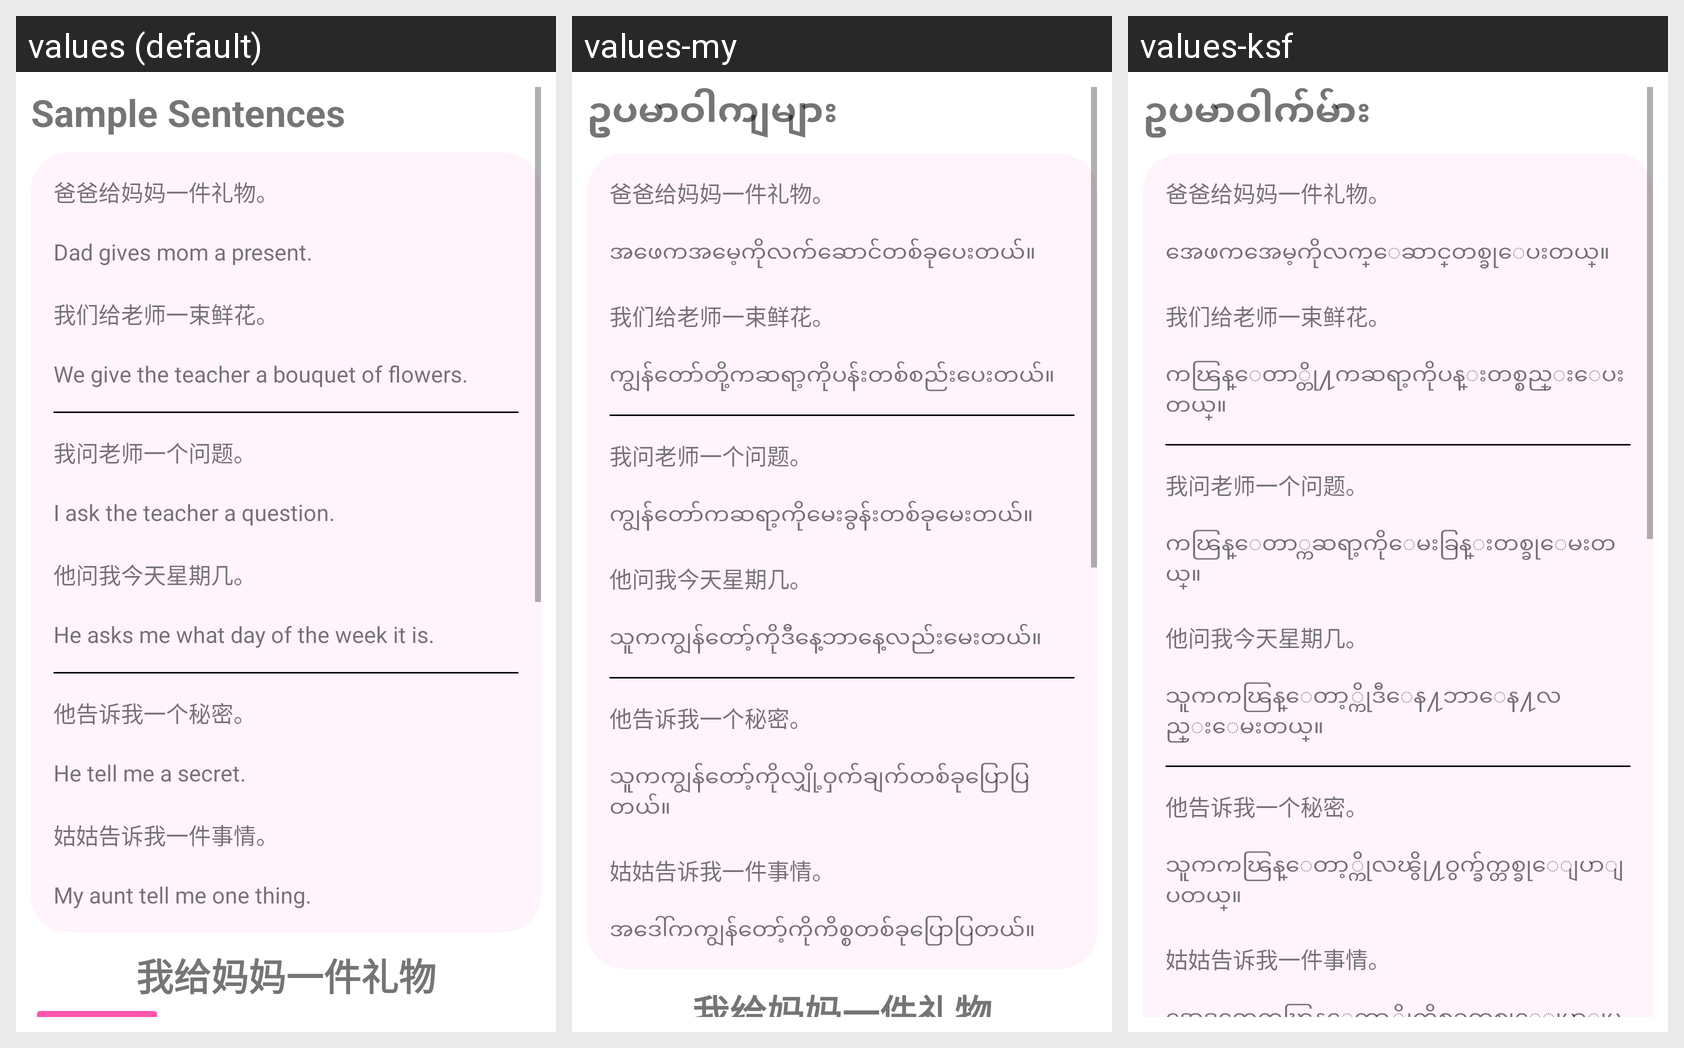

Translations of the strings shown on this Android screen, per locale in the grid:
Android screen res/layout/fragment_reading7.xml rendered under 3 locales, left to right: values (default), values-my, values-ksf. Device: Nexus 5 (rendered at 1080×1920; each locale shown at half size, 540×960, under a caption strip naming it); theme Theme.Hanyu3.
Strings drawn on this screen, with the default value and each locale's value (text and hints the layout hard-codes, and strings that could not be matched under every locale, appear in the picture but are not listed):

sample_sentences
  values: Sample Sentences
  values-my: ဥပမာဝါကျများ
  values-ksf: ဥပမာဝါက်မ်ား

l7s1
  values: Dad gives mom a present. 
  values-my: အဖေကအမေ့ကိုလက်ဆောင်‌တစ်ခုပေးတယ်။
  values-ksf: အေဖကအေမ့ကိုလက္ေဆာင္‌တစ္ခုေပးတယ္။

l7s2
  values: We give the teacher a bouquet of flowers. 
  values-my: ကျွန်တော်တို့ကဆရာ့ကိုပန်းတစ်စည်းပေးတယ်။
  values-ksf: ကၽြန္ေတာ္တို႔ကဆရာ့ကိုပန္းတစ္စည္းေပးတယ္။

l7s3
  values: I ask the teacher a question. 
  values-my: ကျွန်တော်ကဆရာ့ကိုမေးခွန်းတစ်ခုမေးတယ်။
  values-ksf: ကၽြန္ေတာ္ကဆရာ့ကိုေမးခြန္းတစ္ခုေမးတယ္။

l7s4
  values: He asks me what day of the week it is. 
  values-my: သူကကျွန်တော့်ကိုဒီနေ့ဘာနေ့လည်းမေးတယ်။
  values-ksf: သူကကၽြန္ေတာ့္ကိုဒီေန႔ဘာေန႔လည္းေမးတယ္။

l7s5
  values: He tell me a secret. 
  values-my: သူကကျွန်တော့်ကိုလျှို့ဝှက်ချက်တစ်ခုပြောပြတယ်။
  values-ksf: သူကကၽြန္ေတာ့္ကိုလၽွို႔ဝွက္ခ်က္တစ္ခုေျပာျပတယ္။

l7s6
  values: My aunt tell me one thing. 
  values-my: အဒေါ်ကကျွန်တော့်ကိုကိစ္စတစ်ခုပြောပြတယ်။
  values-ksf: အေဒၚကကၽြန္ေတာ့္ကိုကိစၥတစ္ခုေျပာျပတယ္။
